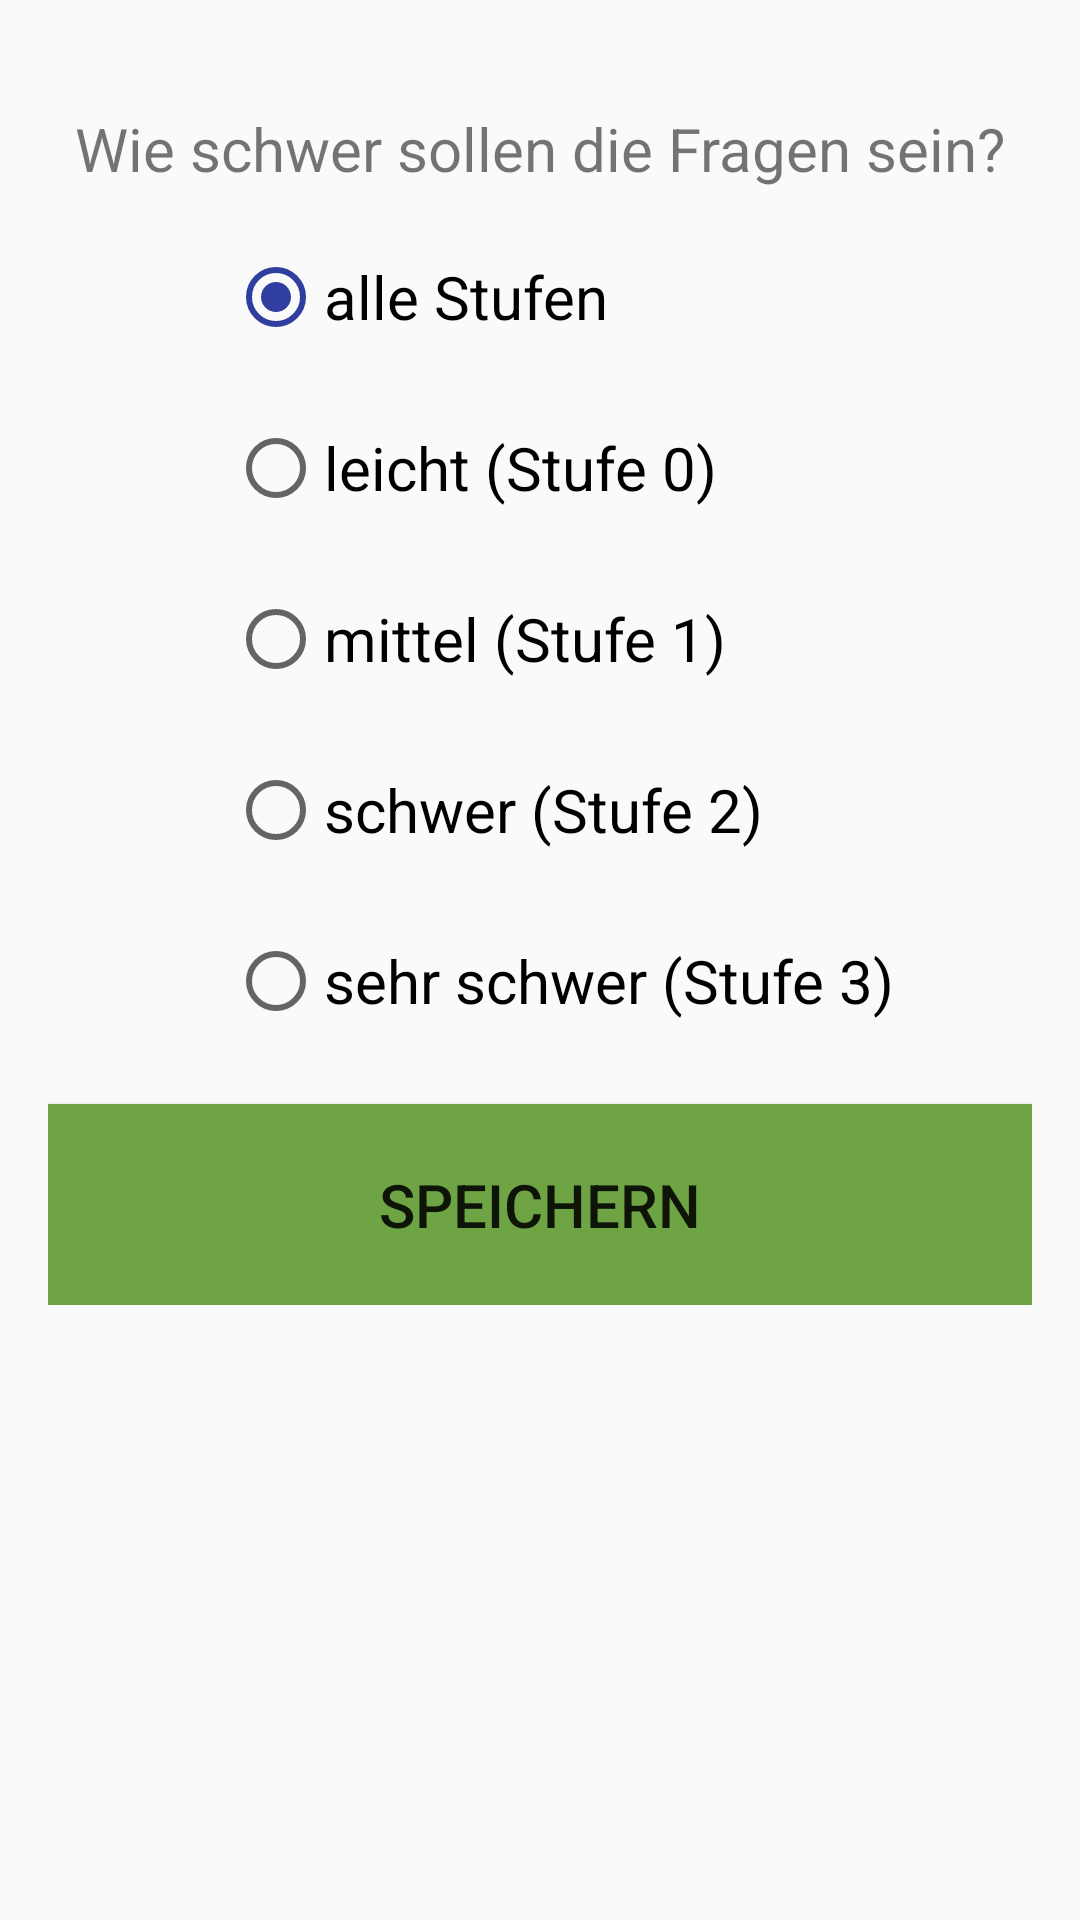

The Android layout XML behind this screen, and the referenced resources:
<!-- AndroidManifest.xml: application theme AppTheme -->
<!-- res/layout/activity_schwierigkeitsgrad.xml -->
<?xml version="1.0" encoding="utf-8"?>
<android.support.design.widget.CoordinatorLayout xmlns:android="http://schemas.android.com/apk/res/android"
    xmlns:tools="http://schemas.android.com/tools"
    android:layout_width="match_parent"
    android:layout_height="match_parent"
    android:fitsSystemWindows="true"
    tools:context=".SchwierigkeitsgradActivity">

    <include layout="@layout/content_schwierigkeitsgrad" />

</android.support.design.widget.CoordinatorLayout>
<!-- res/layout/content_schwierigkeitsgrad.xml (included above) -->
<?xml version="1.0" encoding="utf-8"?>
<LinearLayout xmlns:android="http://schemas.android.com/apk/res/android"
    xmlns:tools="http://schemas.android.com/tools"
    xmlns:app="http://schemas.android.com/apk/res-auto"
    android:layout_width="match_parent"
    android:layout_height="match_parent"
    android:paddingLeft="@dimen/activity_horizontal_margin"
    android:paddingBottom="@dimen/activity_vertical_margin"
    android:paddingTop="@dimen/activity_vertical_margin"
    android:paddingRight="@dimen/activity_horizontal_margin"
    tools:context=".SchwierigkeitsgradActivity"
    tools:showIn="activity_schwierigkeitsgrad"
    app:layout_behavior="@string/appbar_scrolling_view_behavior"
    android:orientation="vertical">

    <ScrollView
        android:layout_width="match_parent"
        android:layout_height="match_parent">

        <LinearLayout
            android:layout_width="match_parent"
            android:layout_height="wrap_content"
            android:orientation="vertical">

            <TextView
                android:layout_width="match_parent"
                android:layout_height="wrap_content"
                android:text="@string/schwierigkeit_txt"
                android:id="@+id/txt_fragenwieschwer"
                android:textAlignment="center"
                android:textSize="@dimen/textgroesse"
                android:paddingBottom="@dimen/feldpadding"
                android:paddingTop="@dimen/feldpadding"/>

            <RadioGroup xmlns:android="http://schemas.android.com/apk/res/android"
                android:id="@+id/radgrp_schwierigkeit"
                android:layout_width="fill_parent"
                android:layout_height="wrap_content"
                android:orientation="vertical"
                android:paddingLeft="60dp">


                <RadioButton
                    android:layout_width="wrap_content"
                    android:layout_height="wrap_content"
                    android:text="@string/schwierigkeit_sa_rb"
                    android:id="@+id/radstufealle"
                    android:checked="true"
                    android:textSize="@dimen/textgroesse"/>

                <RadioButton
                    android:layout_width="wrap_content"
                    android:layout_height="wrap_content"
                    android:text="@string/schwierigkeit_s0_rb"
                    android:id="@+id/radstufe0"
                    android:layout_marginTop="25dp"
                    android:textSize="@dimen/textgroesse"/>

                <RadioButton
                    android:layout_width="wrap_content"
                    android:layout_height="wrap_content"
                    android:text="@string/schwierigkeit_s1_rb"
                    android:id="@+id/radstufe1"
                    android:layout_marginTop="25dp"
                    android:textSize="@dimen/textgroesse"/>

                <RadioButton
                    android:layout_width="wrap_content"
                    android:layout_height="wrap_content"
                    android:text="@string/schwierigkeit_s2_rb"
                    android:id="@+id/radstufe2"
                    android:layout_marginTop="25dp"
                    android:textSize="@dimen/textgroesse"/>

                <RadioButton
                    android:layout_width="wrap_content"
                    android:layout_height="wrap_content"
                    android:text="@string/schwierigkeit_s3_rb"
                    android:id="@+id/radstufe3"
                    android:layout_marginTop="25dp"
                    android:textSize="@dimen/textgroesse"/>
            </RadioGroup>
            <Button
                android:layout_width="match_parent"
                android:layout_height="wrap_content"
                android:text="@string/speichern_btn"
                android:id="@+id/btn_schwierigkeitspeichern"
                android:layout_marginTop="25dp"
                android:paddingBottom="@dimen/feldpadding"
                android:paddingTop="@dimen/feldpadding"
                android:background="@color/green"
                android:textSize="@dimen/textgroesse"/>

        </LinearLayout>
    </ScrollView>
</LinearLayout>
<!-- resources referenced by this layout -->
<resources>
  <color name="green">#6ea443</color>
  <dimen name="activity_horizontal_margin">16dp</dimen>
  <dimen name="activity_vertical_margin">16dp</dimen>
  <dimen name="feldpadding">20dp</dimen>
  <dimen name="textgroesse">20dp</dimen>
  <string name="schwierigkeit_s0_rb">leicht (Stufe 0)</string>
  <string name="schwierigkeit_s1_rb">mittel (Stufe 1)</string>
  <string name="schwierigkeit_s2_rb">schwer (Stufe 2)</string>
  <string name="schwierigkeit_s3_rb">sehr schwer (Stufe 3)</string>
  <string name="schwierigkeit_sa_rb">alle Stufen</string>
  <string name="schwierigkeit_txt">Wie schwer sollen die Fragen sein?</string>
  <string name="speichern_btn">Speichern</string>
  <style name="AppTheme" parent="Theme.AppCompat.Light.DarkActionBar">
          
          <item name="colorPrimary">@color/black</item>
          <item name="colorPrimaryDark">@color/black</item>
          <item name="colorAccent">@color/blue</item>
      </style>
  <color name="black">#000000</color>
  <color name="blue">#303F9F</color>
</resources>
